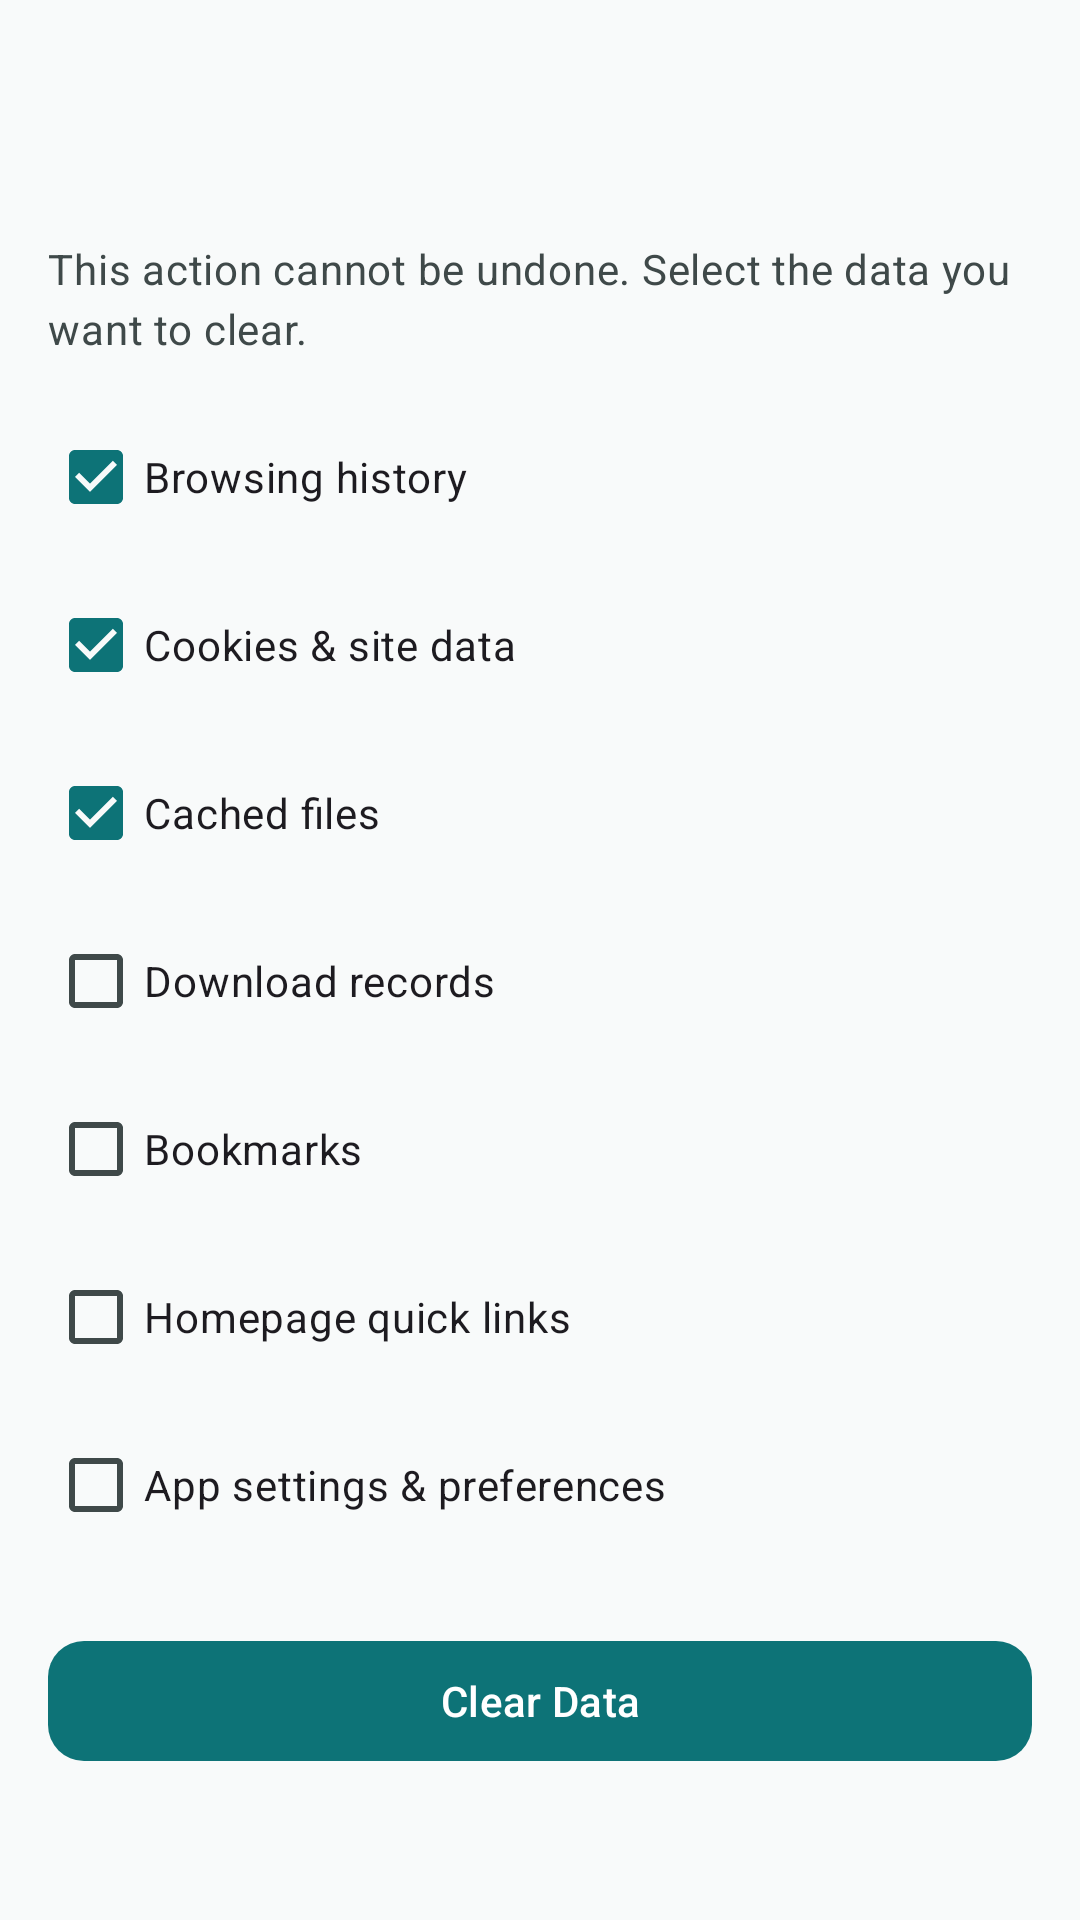

Produce the Android XML layout that renders to this screen, including the resource entries it uses.
<!-- AndroidManifest.xml: application theme Theme.Nabd -->
<!-- res/layout/activity_clear_browsing_data.xml -->
<?xml version="1.0" encoding="utf-8"?>
<androidx.coordinatorlayout.widget.CoordinatorLayout xmlns:android="http://schemas.android.com/apk/res/android"
    xmlns:app="http://schemas.android.com/apk/res-auto"
    android:layout_width="match_parent"
    android:layout_height="match_parent"
    android:background="?attr/colorSurface">

    <com.google.android.material.appbar.AppBarLayout
        android:layout_width="match_parent"
        android:layout_height="wrap_content">

        <com.google.android.material.appbar.MaterialToolbar
            android:id="@+id/clearDataToolbar"
            android:layout_width="match_parent"
            android:layout_height="?attr/actionBarSize"
            app:navigationIconTint="?attr/colorOnSurface"
            app:titleTextColor="?attr/colorOnSurface" />
    </com.google.android.material.appbar.AppBarLayout>

    <ScrollView
        android:layout_width="match_parent"
        android:layout_height="match_parent"
        app:layout_behavior="@string/appbar_scrolling_view_behavior">

        <LinearLayout
            android:layout_width="match_parent"
            android:layout_height="wrap_content"
            android:orientation="vertical"
            android:padding="16dp">

            <com.google.android.material.textview.MaterialTextView
                android:layout_width="match_parent"
                android:layout_height="wrap_content"
                android:layout_marginBottom="16dp"
                android:text="@string/clear_warning"
                android:textAppearance="?attr/textAppearanceBodyMedium"
                android:textColor="?attr/colorOnSurfaceVariant" />

            <CheckBox
                android:id="@+id/checkHistory"
                android:layout_width="match_parent"
                android:layout_height="wrap_content"
                android:layout_marginBottom="8dp"
                android:checked="true"
                android:text="@string/clear_cat_history" />

            <CheckBox
                android:id="@+id/checkCookies"
                android:layout_width="match_parent"
                android:layout_height="wrap_content"
                android:layout_marginBottom="8dp"
                android:checked="true"
                android:text="@string/clear_cat_cookies" />

            <CheckBox
                android:id="@+id/checkCache"
                android:layout_width="match_parent"
                android:layout_height="wrap_content"
                android:layout_marginBottom="8dp"
                android:checked="true"
                android:text="@string/clear_cat_cache" />

            <CheckBox
                android:id="@+id/checkDownloads"
                android:layout_width="match_parent"
                android:layout_height="wrap_content"
                android:layout_marginBottom="8dp"
                android:checked="false"
                android:text="@string/clear_cat_downloads" />

            <CheckBox
                android:id="@+id/checkBookmarks"
                android:layout_width="match_parent"
                android:layout_height="wrap_content"
                android:layout_marginBottom="8dp"
                android:checked="false"
                android:text="@string/clear_cat_bookmarks" />

            <CheckBox
                android:id="@+id/checkQuickLinks"
                android:layout_width="match_parent"
                android:layout_height="wrap_content"
                android:layout_marginBottom="8dp"
                android:checked="false"
                android:text="@string/clear_cat_quick_links" />

            <CheckBox
                android:id="@+id/checkSettings"
                android:layout_width="match_parent"
                android:layout_height="wrap_content"
                android:layout_marginBottom="24dp"
                android:checked="false"
                android:text="@string/clear_cat_settings" />

            <com.google.android.material.button.MaterialButton
                android:id="@+id/clearDataButton"
                style="@style/Widget.Material3.Button"
                android:layout_width="match_parent"
                android:layout_height="wrap_content"
                android:text="@string/clear_action"
                app:cornerRadius="12dp" />
        </LinearLayout>
    </ScrollView>
</androidx.coordinatorlayout.widget.CoordinatorLayout>
<!-- resources referenced by this layout -->
<resources>
  <string name="clear_action">Clear Data</string>
  <string name="clear_cat_bookmarks">Bookmarks</string>
  <string name="clear_cat_cache">Cached files</string>
  <string name="clear_cat_cookies">Cookies &amp; site data</string>
  <string name="clear_cat_downloads">Download records</string>
  <string name="clear_cat_history">Browsing history</string>
  <string name="clear_cat_quick_links">Homepage quick links</string>
  <string name="clear_cat_settings">App settings &amp; preferences</string>
  <string name="clear_warning">This action cannot be undone. Select the data you want to clear.</string>
  <style name="Theme.Nabd" parent="Theme.Material3.DayNight.NoActionBar">
          <item name="colorPrimary">@color/nabd_primary</item>
          <item name="colorOnPrimary">@color/nabd_on_primary</item>
          <item name="colorSecondary">@color/nabd_secondary</item>
          <item name="colorOnSecondary">@color/nabd_on_secondary</item>
          <item name="android:colorBackground">@color/nabd_background</item>
          <item name="colorSurface">@color/nabd_surface</item>
          <item name="colorOnSurface">@color/nabd_on_surface</item>
          <item name="colorOutline">@color/nabd_outline</item>
          <item name="android:navigationBarColor">?attr/colorSurface</item>
          <item name="android:statusBarColor">?attr/colorSurface</item>
          <item name="android:windowLightStatusBar">true</item>
          <item name="android:windowLightNavigationBar">true</item>
      </style>
  <color name="nabd_primary">#0D7377</color>
  <color name="nabd_on_primary">#FFFFFF</color>
  <color name="nabd_secondary">#7A5C00</color>
  <color name="nabd_on_secondary">#FFFFFF</color>
  <color name="nabd_background">#F8FAFA</color>
  <color name="nabd_surface">#F8FAFA</color>
  <color name="nabd_on_surface">#1A1C1C</color>
  <color name="nabd_outline">#6F7979</color>
</resources>
